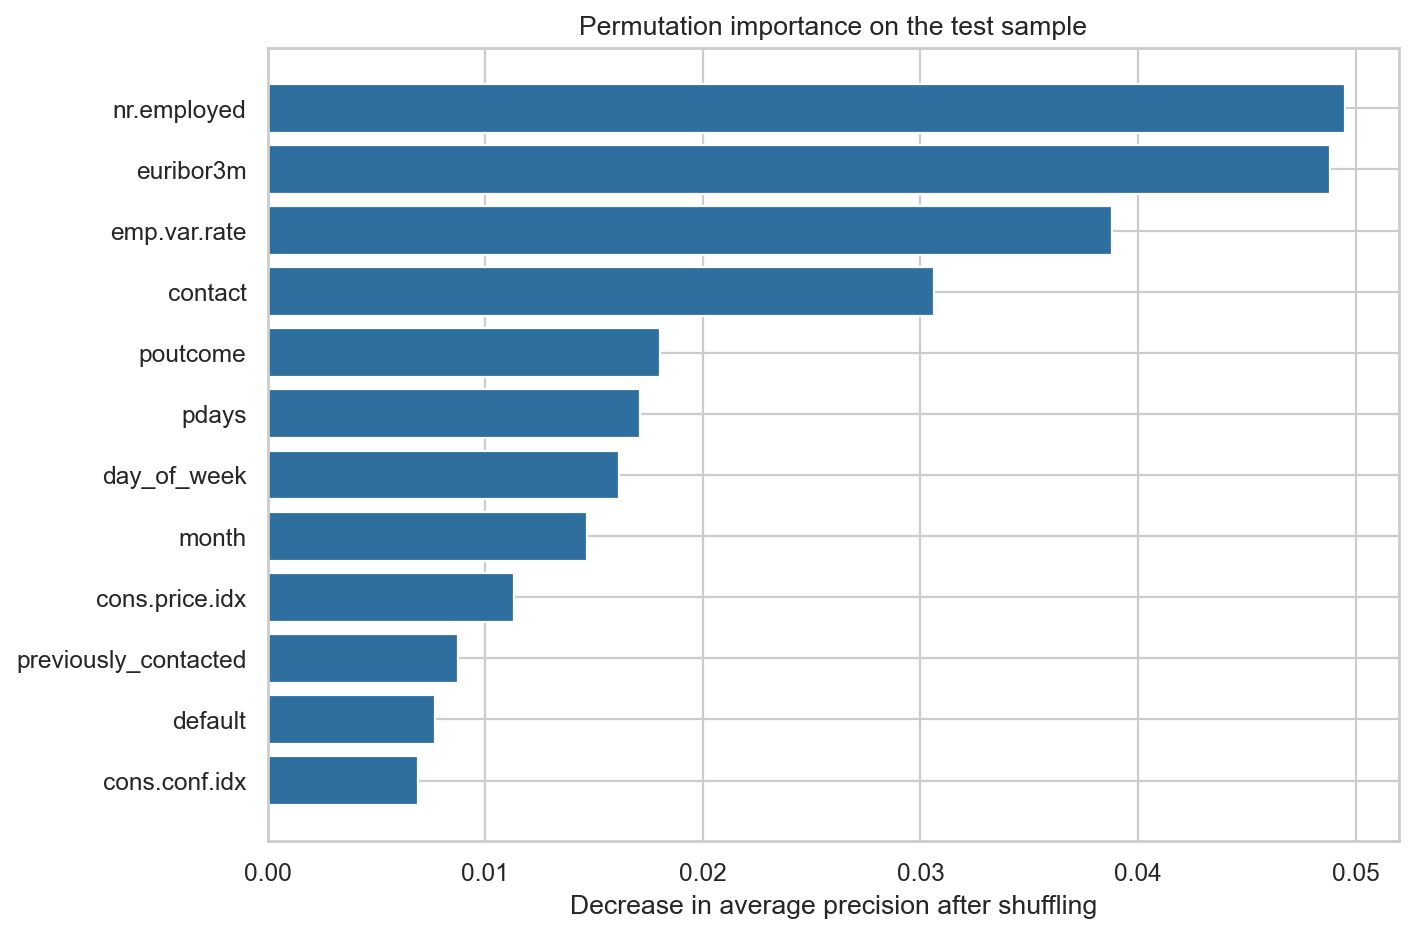

Data behind this chart, as committed beside it:
feature, importance_mean, importance_std
nr.employed, 0.04953, 0.006754
euribor3m, 0.04882, 0.00706
emp.var.rate, 0.0388, 0.00636
contact, 0.03064, 0.004725
poutcome, 0.01802, 0.00406
pdays, 0.0171, 0.002216
day_of_week, 0.01613, 0.001215
month, 0.01467, 0.002878
cons.price.idx, 0.01133, 0.001061
previously_contacted, 0.008729, 0.002232
default, 0.007692, 0.001742
cons.conf.idx, 0.00691, 0.001775
campaign, 0.006349, 0.003362
job, 0.002552, 0.001758
age, 0.002413, 0.001181
total_contacts, 0.002361, 0.002626
education, 0.002055, 0.001223
housing, 0.001128, 0.001137
previous, 0.0007675, 0.002413
marital, -0.0002981, 0.001255
loan, -0.000625, 0.001119
